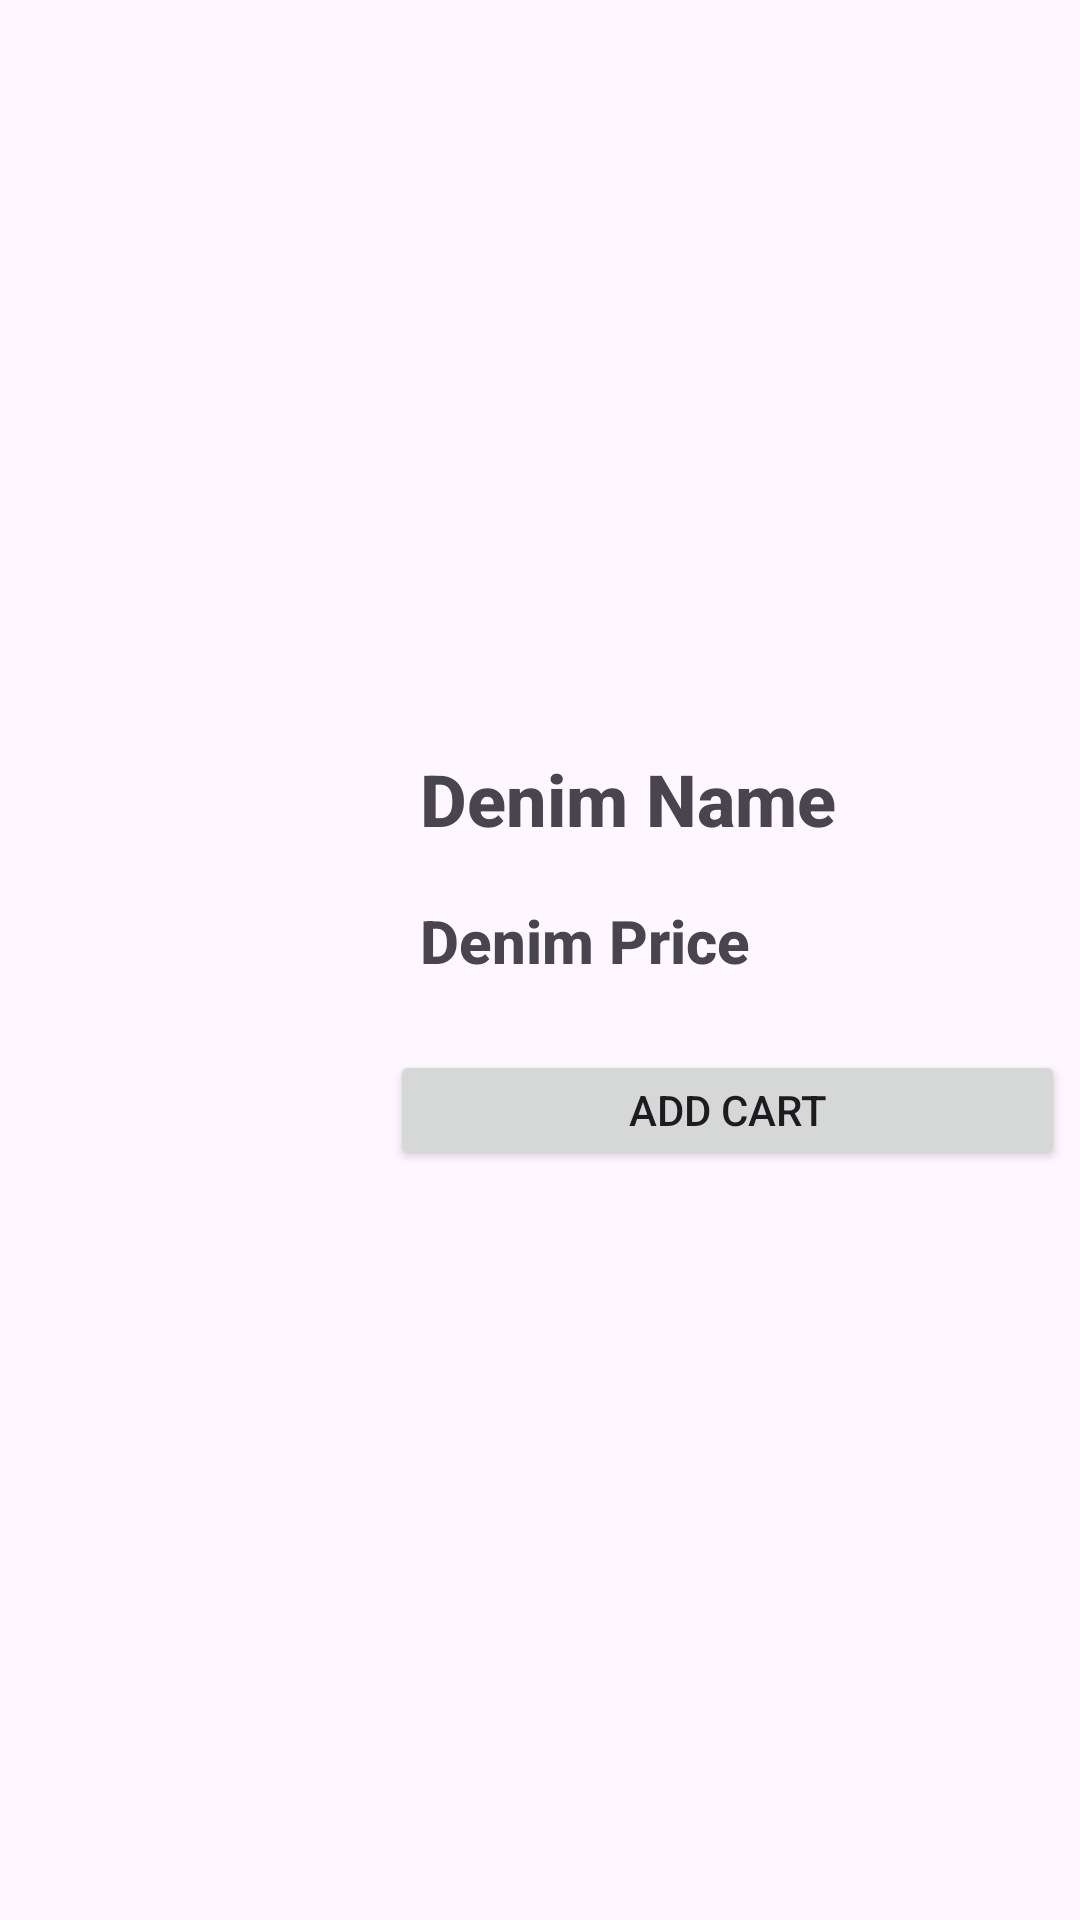

Here is an Android app screen rendered from its layout file. Give the layout XML and the strings, colors and styles it references.
<!-- AndroidManifest.xml: application theme Theme.ClothingShop -->
<!-- res/layout/denimsitem.xml -->
<?xml version="1.0" encoding="utf-8"?>
<androidx.constraintlayout.widget.ConstraintLayout xmlns:android="http://schemas.android.com/apk/res/android"
    xmlns:app="http://schemas.android.com/apk/res-auto"
    xmlns:tools="http://schemas.android.com/tools"
    android:layout_width="match_parent"
    android:layout_height="wrap_content">

    <LinearLayout
        android:layout_width="0dp"
        android:layout_height="150dp"
        android:orientation="horizontal"
        app:layout_constraintBottom_toBottomOf="parent"
        app:layout_constraintEnd_toEndOf="parent"
        app:layout_constraintStart_toStartOf="parent"
        app:layout_constraintTop_toTopOf="parent">

        <ImageView
            android:id="@+id/denimImage"
            android:layout_width="250dp"
            android:layout_height="150dp"
            android:layout_weight="1"
            app:srcCompat="@drawable/cargopant" />

        <LinearLayout
            android:layout_width="match_parent"
            android:layout_height="150dp"
            android:layout_weight="1"
            android:orientation="vertical">

            <TextView
                android:id="@+id/denimName"
                android:layout_width="match_parent"
                android:layout_height="40dp"
                android:layout_margin="5dp"
                android:fontFamily="sans-serif-medium"
                android:paddingLeft="10dp"
                android:textStyle="bold"
                android:textSize="24sp"
                android:text="Denim Name" />

            <TextView
                android:id="@+id/denimPrice"
                android:layout_width="match_parent"
                android:layout_height="40dp"
                android:layout_margin="5dp"
                android:fontFamily="sans-serif-medium"
                android:paddingLeft="10dp"
                android:textStyle="bold"
                android:textSize="20sp"
                android:text="Denim Price" />

            <Button
                android:id="@+id/addDenimCart"
                android:layout_width="match_parent"
                android:layout_height="wrap_content"
                android:layout_margin="5dp"
                android:padding="5dp"
                android:text="Add Cart" />
        </LinearLayout>
    </LinearLayout>
</androidx.constraintlayout.widget.ConstraintLayout>
<!-- resources referenced by this layout -->
<resources>
  <style name="Theme.ClothingShop" parent="Base.Theme.ClothingShop" />
  <style name="Base.Theme.ClothingShop" parent="Theme.Material3.DayNight.NoActionBar">
          
          
      </style>
</resources>
